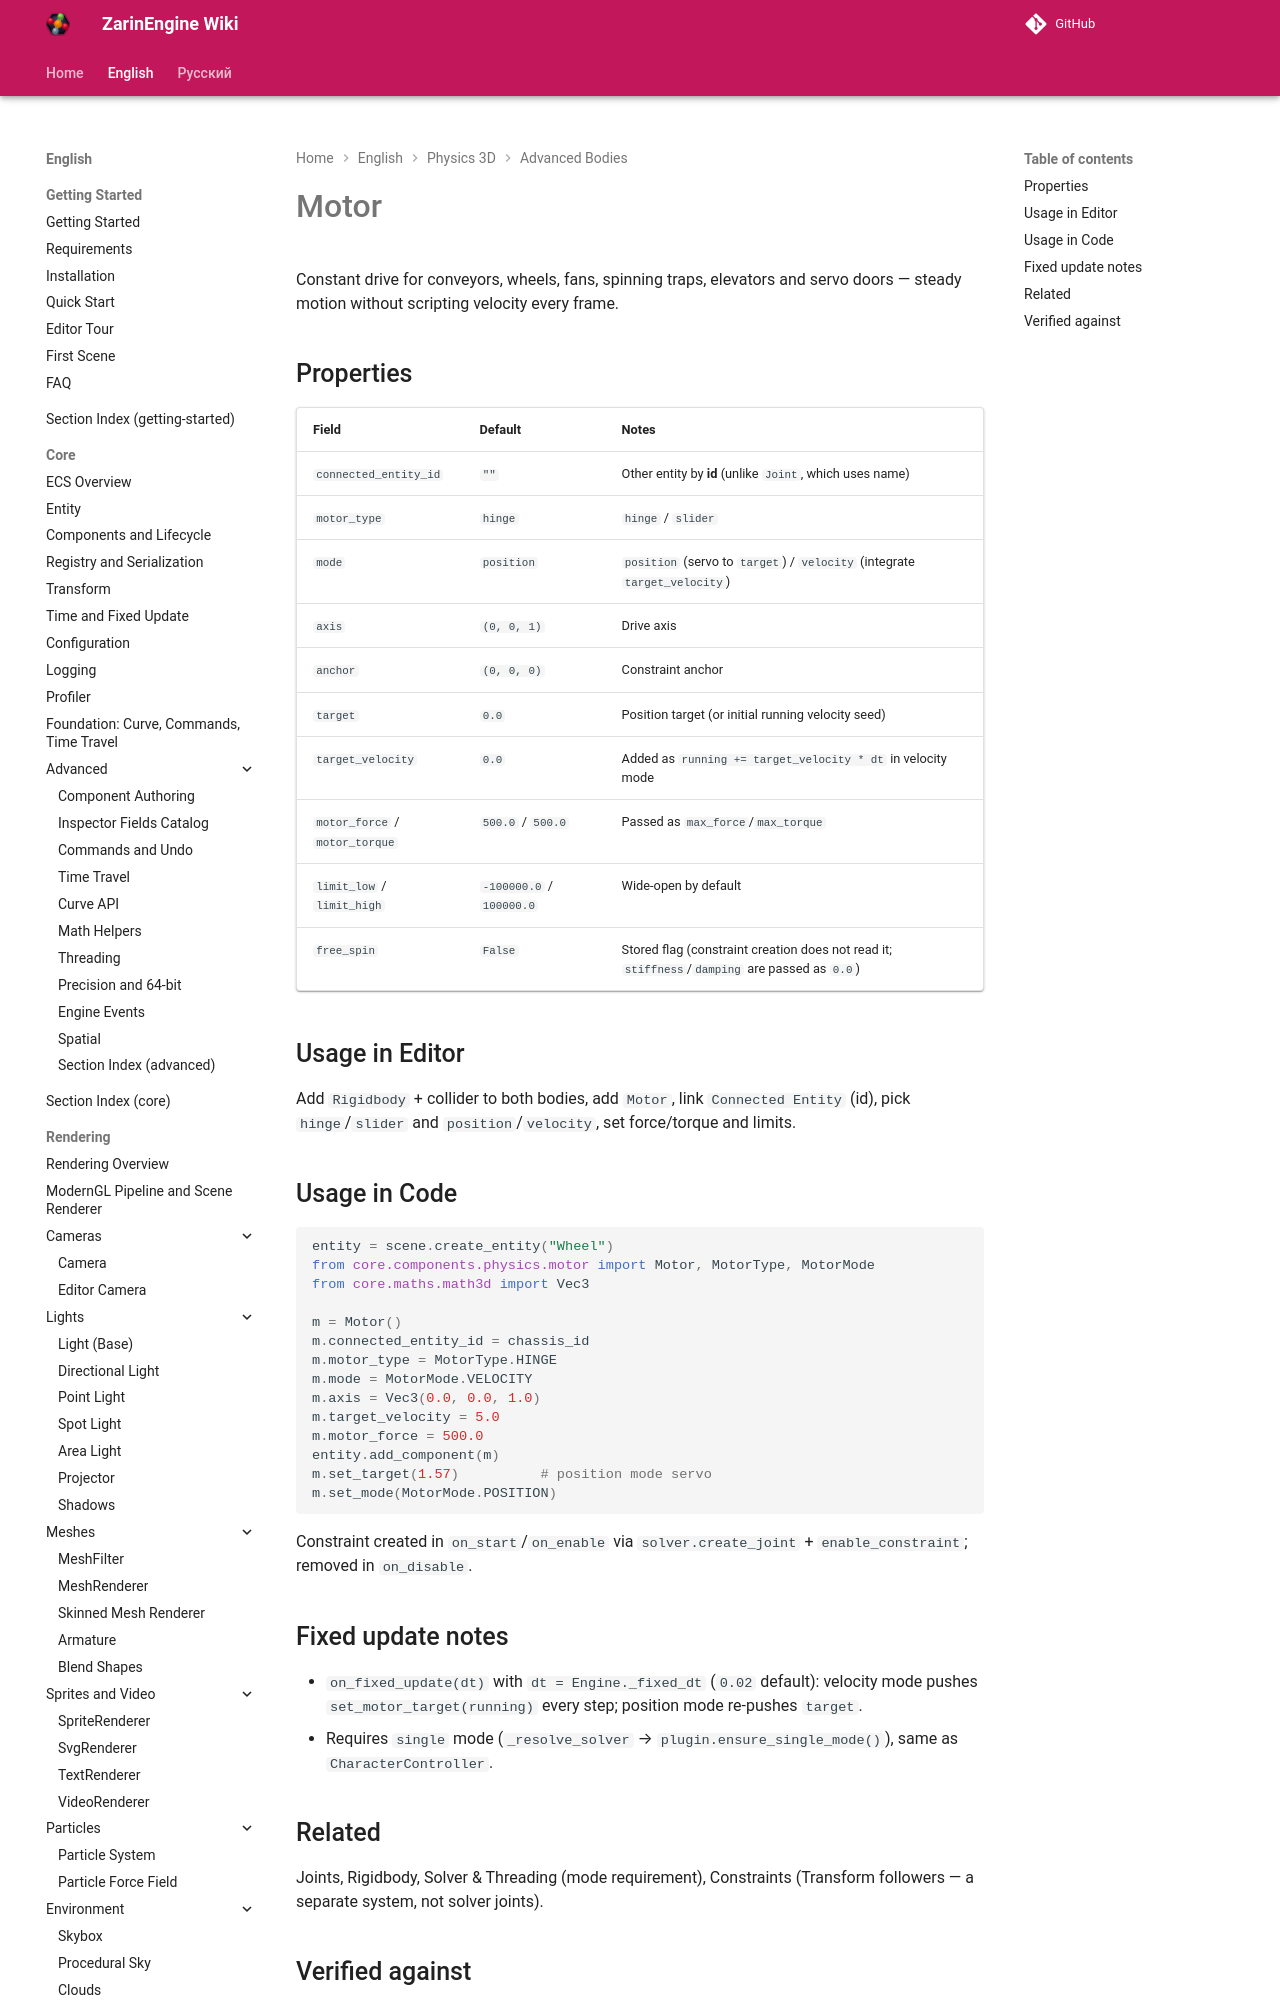

repository: EgorKonstrukt/ZarinEngineWiki · page: en/physics-3d/motor/index.html · generator: mkdocs

# Motor

Constant drive for conveyors, wheels, fans, spinning traps, elevators and servo doors — steady motion without scripting velocity every frame.

## Properties

| Field | Default | Notes |
|---|---|---|
| `connected_entity_id` | `""` | Other entity by **id** (unlike `Joint`, which uses name) |
| `motor_type` | `hinge` | `hinge` / `slider` |
| `mode` | `position` | `position` (servo to `target`) / `velocity` (integrate `target_velocity`) |
| `axis` | `(0
